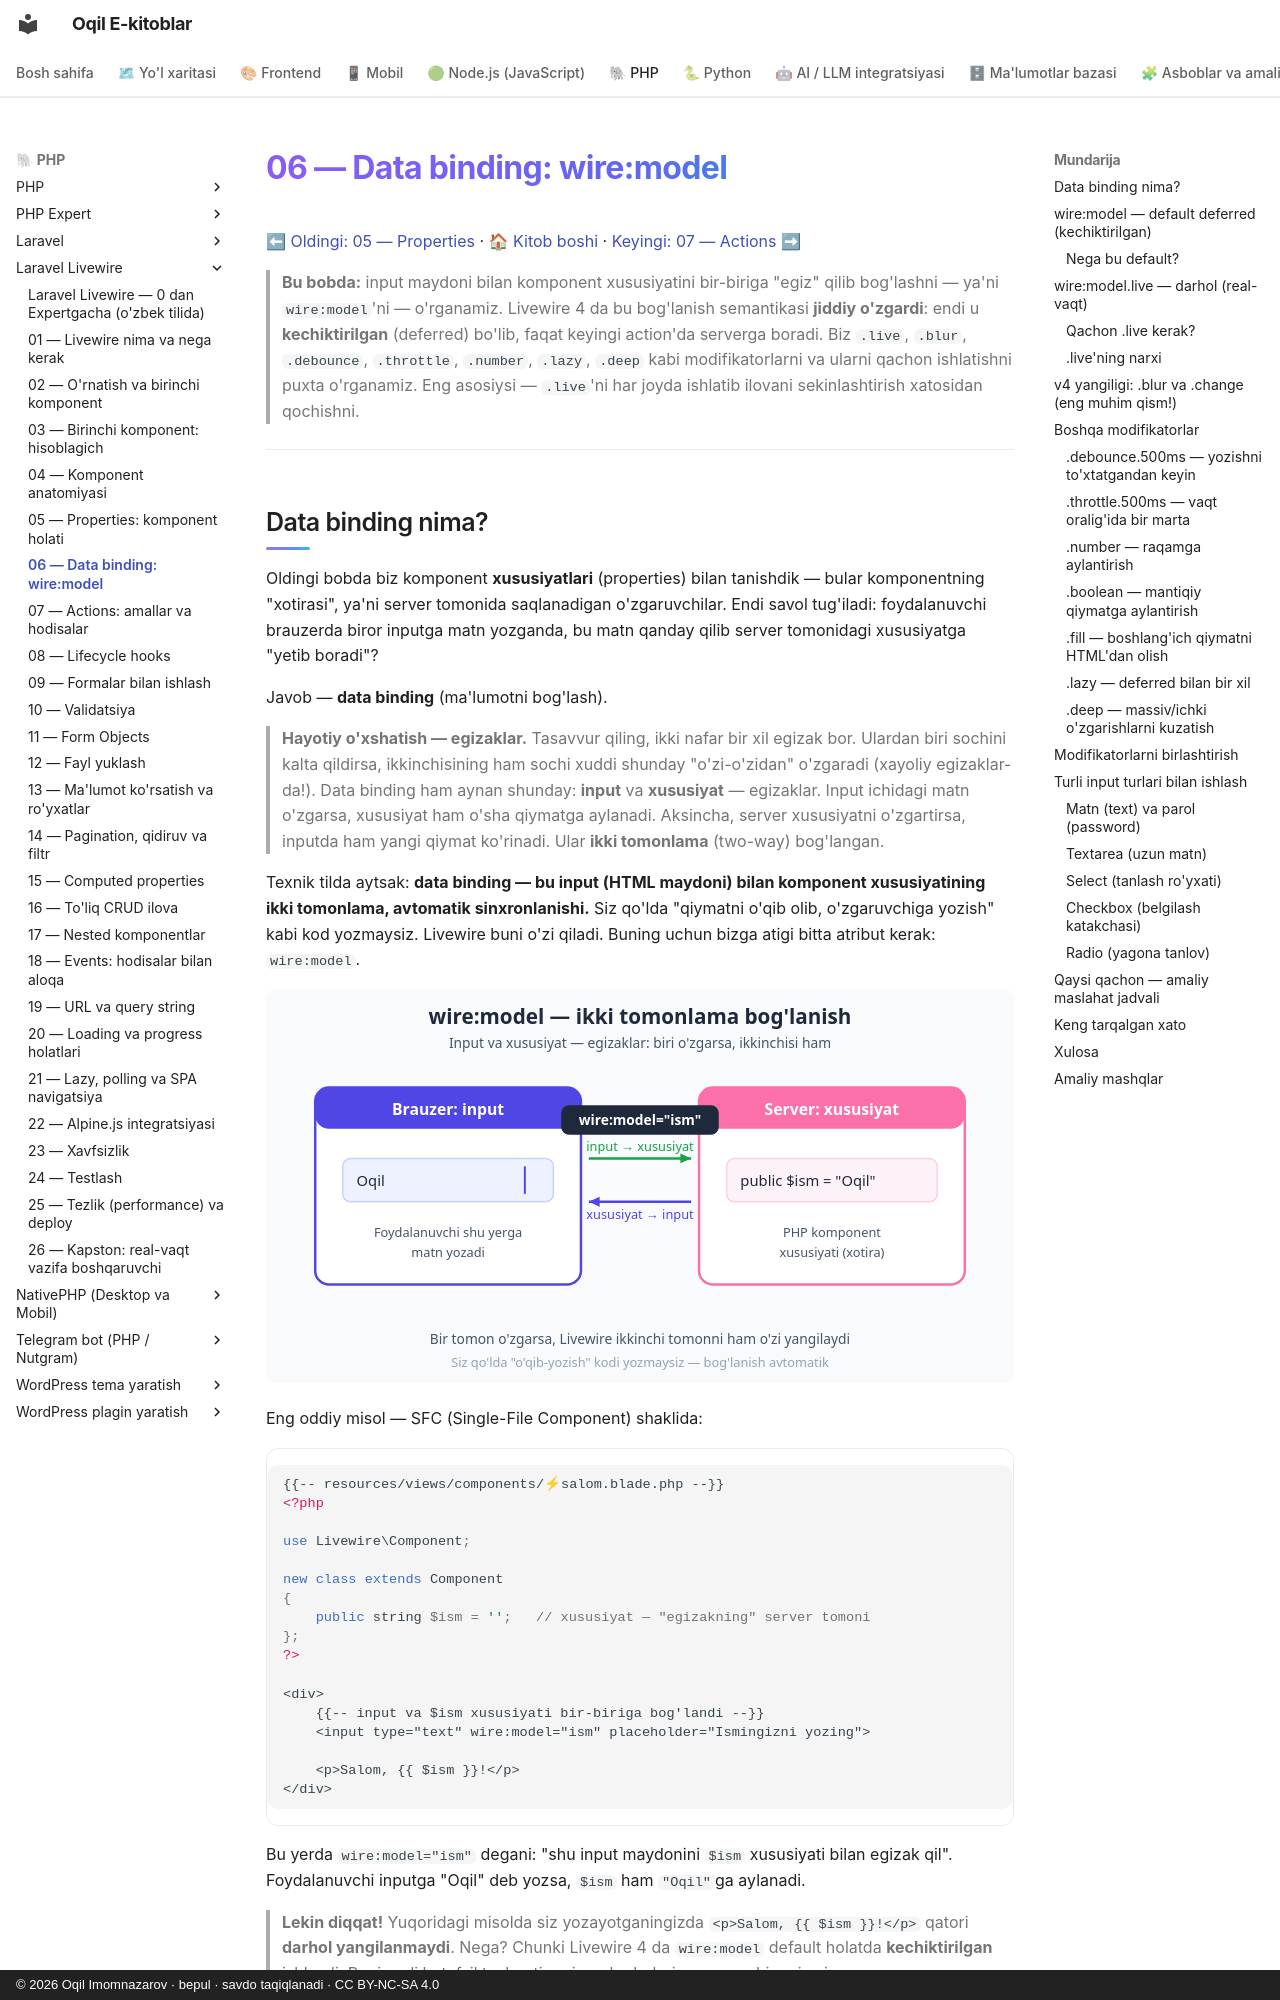

repository: iOqil/e-book · page: livewire/06-data-binding/index.html · generator: mkdocs · copyright: © 2026 Oqil Imomnazarov · bepul · savdo taqiqlanadi · CC BY-NC-SA 4.0

# 06 — Data binding: wire:model

[⬅ Oldingi: 05 — Properties](./05-properties-holat.md) · [🏠 Kitob boshi](./README.md) · [Keyingi: 07 — Actions ➡](./07-actions.md)

> **Bu bobda:** input maydoni bilan komponent xususiyatini bir-biriga "egiz" qilib bog'lashni — ya'ni `wire:model`'ni — o'rganamiz. Livewire 4 da bu bog'lanish semantikasi **jiddiy o'zgardi**: endi u **kechiktirilgan** (deferred) bo'lib, faqat keyingi action'da serverga boradi. Biz `.live`, `.blur`, `.debounce`, `.throttle`, `.number`, `.lazy`, `.deep` kabi modifikatorlarni va ularni qachon ishlatishni puxta o'rganamiz. Eng asosiysi — `.live`'ni har joyda ishlatib ilovani sekinlashtirish xatosidan qochishni.

---

## Data binding nima?

Oldingi bobda biz komponent **xususiyatlari** (properties) bilan tanishdik — bular komponentning "xotirasi", ya'ni server tomonida saqlanadigan o'zgaruvchilar. Endi savol tug'iladi: foydalanuvchi brauzerda biror inputga matn yozganda, bu matn qanday qilib server tomonidagi xususiyatga "yetib boradi"?

Javob — **data binding** (ma'lumotni bog'lash).

> **Hayotiy o'xshatish — egizaklar.** Tasavvur qiling, ikki nafar bir xil egizak bor. Ulardan biri sochini kalta qildirsa, ikkinchisining ham sochi xuddi shunday "o'zi-o'zidan" o'zgaradi (xayoliy egizaklar-da!). Data binding ham aynan shunday: **input** va **xususiyat** — egizaklar. Input ichidagi matn o'zgarsa, xususiyat ham o'sha qiymatga aylanadi. Aksincha, server xususiyatni o'zgartirsa, inputda ham yangi qiymat ko'rinadi. Ular **ikki tomonlama** (two-way) bog'langan.

Texnik tilda aytsak: **data binding — bu input (HTML maydoni) bilan komponent xususiyatining ikki tomonlama, avtomatik sinxronlanishi.** Siz qo'lda "qiymatni o'qib olib, o'zgaruvchiga yozish" kabi kod yozmaysiz. Livewire buni o'zi qiladi. Buning uchun bizga atigi bitta atribut kerak: `wire:model`.

![Input va xususiyatning ikki tomonlama (egizaklar) bog'lanishi: biri o'zgarsa, ikkinchisi ham o'zgaradi](rasmlar/lw06-ikki-tomon.svg)

Eng oddiy misol — SFC (Single-File Component) shaklida:

```php
{{-- resources/views/components/⚡salom.blade.php --}}
<?php

use Livewire\Component;

new class extends Component
{
    public string $ism = '';   // xususiyat — "egizakning" server tomoni
};
?>

<div>
    {{-- input va $ism xususiyati bir-biriga bog'landi --}}
    <input type="text" wire:model="ism" placeholder="Ismingizni yozing">

    <p>Salom, {{ $ism }}!</p>
</div>
```

Bu yerda `wire:model="ism"` degani: "shu input maydonini `$ism` xususiyati bilan egizak qil". Foydalanuvchi inputga "Oqil" deb yozsa, `$ism` ham `"Oqil"`ga aylanadi.

> **Lekin diqqat!** Yuqoridagi misolda siz yozayotganingizda `<p>Salom, {{ $ism }}!</p>` qatori **darhol yangilanmaydi**. Nega? Chunki Livewire 4 da `wire:model` default holatda **kechiktirilgan** ishlaydi. Buni endi batafsil tushuntiramiz — bu bobning eng muhim qismi.

---
